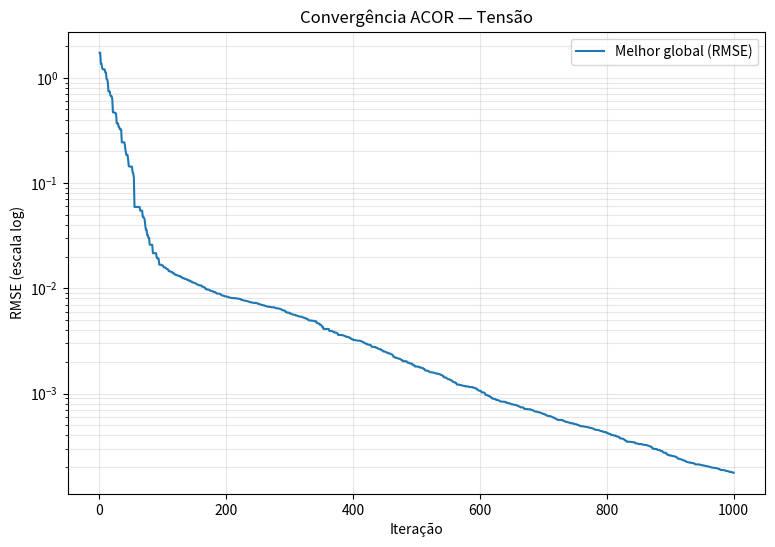
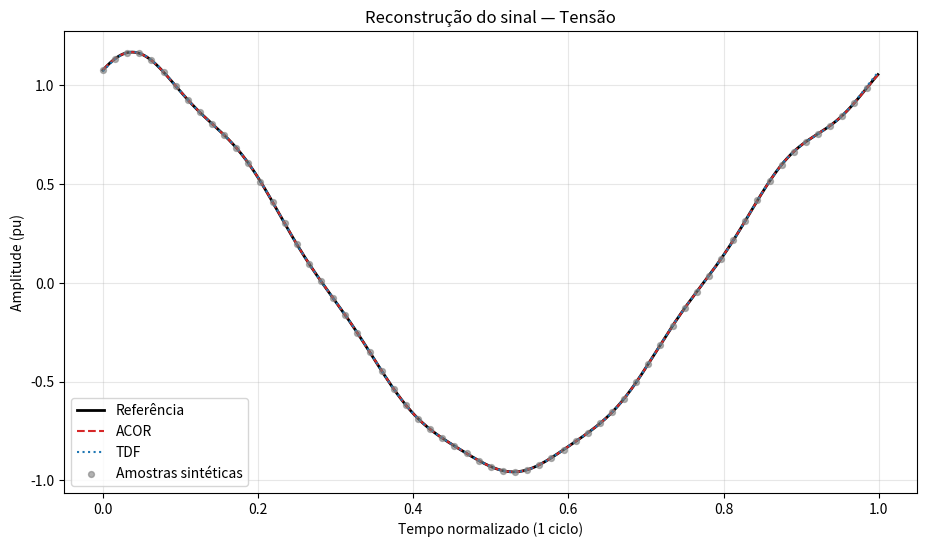
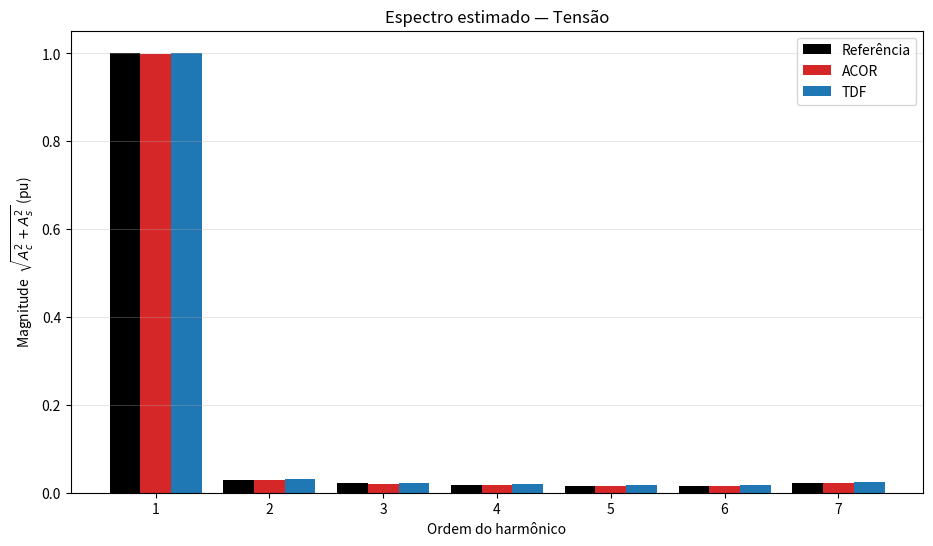

These charts were generated, in order, by the following Python code:
"""
ACO contínuo (ACOR) para estimação de harmônicos em Sistemas Elétricos de Potência.

Replica o cenário de RABÊLO et al. (2011) — "Uma Aplicação de PSO na Qualidade da
Energia Elétrica" — que estima os componentes harmônicos de sinais de tensão/corrente
modelados por uma série de Fourier com componente contínua (CC) de decaimento exponencial.

Modelo do sinal (fases nulas, como nos casos de teste do paper):

    x(t) = x0 * exp(-lambda * t) + sum_{i=1..H} [ Ac_i * cos(i*w0*t) + As_i * sin(i*w0*t) ]

A estimação é tratada como otimização contínua em R^(2+2H): cada "formiga" propõe um
vetor de parâmetros (x0, lambda, Ac_1, As_1, ..., Ac_H, As_H) e a qualidade é o inverso
do erro de reconstrução (RMSE) entre o sinal sintético de referência e o reconstruído
(Eq. 6 do paper).

Diferente do `aco_agro.py` (feromônio em grade 2D), aqui a dimensionalidade (16 para
H=7) inviabiliza a grade, então usa-se ACOR (SOCHA; DORIGO, 2008): um arquivo de
soluções + kernels gaussianos por dimensão substitui a matriz de feromônio.

Convenção de tempo: NORMALIZADA — a janela de 1 ciclo corresponde a t em [0,1), com a
fundamental igual a cos(2*pi*t). Assim, lambda=0.4 produz ~33% de decaimento na janela,
tornando a constante de decaimento identificável (consistente com os resultados do paper).

---------------------------

# Estimação na forma de onda da tensão (caso do paper)
uv run aco_eletrica.py --signal voltage

# Estimação na corrente, com mais iterações
uv run aco_eletrica.py --signal current --iters 3000

# Cenário com ruído (robustez além do baseline do paper)
uv run aco_eletrica.py --signal voltage --noise_snr 30
"""

from dataclasses import dataclass, field
from typing import Dict, List, Optional, Tuple
import numpy as np
import matplotlib.pyplot as plt
import os
import csv
import json


TIME_CONVENTION = (
    "Tempo normalizado: uma janela de 1 ciclo corresponde a t em [0, 1), "
    "com fundamental cos(2*pi*t)."
)
PARAMETER_VECTOR_ORDER = "[x0, lambda, Ac_1, As_1, ..., Ac_H, As_H]"
DATA_SOURCE = (
    "Cenários sintéticos de tensão/corrente de Rabêlo et al. (2011), "
    "Eqs. 7 e 8, com 7 harmônicos e componente CC com decaimento exponencial."
)
PUBLISHED_BASELINE = {
    "voltage": {
        "pso_mean_err_pct": 0.0290,
        "tdf_mean_err_pct": 7.0475,
    },
    "current": {
        "pso_mean_err_pct": 0.0290,
        "tdf_mean_err_pct": 7.1101,
    },
}


@dataclass
class HarmonicSignal:
    """
    Instância do problema: um sinal periódico distorcido (ground truth).

      - name: rótulo (apenas para logs/arquivos).
      - x0: amplitude da componente contínua (CC).
      - lam: constante de decaimento (lambda) da CC, em tempo normalizado.
      - harmonics: lista de pares (Ac_i, As_i) — amplitudes cosseno/seno por harmônico,
        do 1º (fundamental) ao H-ésimo.

    O número de harmônicos H é len(harmonics). O sinal é um benchmark sintético de
    coeficientes conhecidos; ruído de medição é adicionado opcionalmente em
    `generate_signal`.
    """

    name: str
    x0: float
    lam: float
    harmonics: List[Tuple[float, float]] = field(default_factory=list)

    @property
    def H(self) -> int:
        """Número de harmônicos do sinal."""
        return len(self.harmonics)

    def true_vector(self) -> np.ndarray:
        """Vetor de parâmetros verdadeiro [x0, lam, Ac_1, As_1, ..., Ac_H, As_H]."""
        vec = [self.x0, self.lam]
        for ac, as_ in self.harmonics:
            vec.extend([ac, as_])
        return np.array(vec, dtype=float)


def sample_times(samples: int, cycles: float = 1.0) -> np.ndarray:
    """
    Vetor de tempos normalizado: `samples` pontos cobrindo `cycles` ciclos da fundamental.

    Tempo normalizado => 1 ciclo equivale a t indo de 0 a 1 (fundamental = cos(2*pi*t)).
    Os pontos são igualmente espaçados, sem repetir o início do próximo ciclo.
    """
    return np.linspace(0.0, cycles, samples, endpoint=False)


def harmonic_basis(t: np.ndarray, H: int) -> np.ndarray:
    """
    Matriz de base seno/cosseno B de forma (len(t), 2H), fixa (independe dos parâmetros).

    Colunas, por harmônico i=1..H: [cos(2*pi*i*t), sin(2*pi*i*t)].
    A reconstrução harmônica de um conjunto de amplitudes A (..., 2H) é A @ B.T.
    """
    w0 = 2.0 * np.pi
    cols = []
    for i in range(1, H + 1):
        cols.append(np.cos(i * w0 * t))
        cols.append(np.sin(i * w0 * t))
    return np.stack(cols, axis=1)


def reconstruct(theta: np.ndarray, t: np.ndarray, basis: np.ndarray) -> np.ndarray:
    """
    Reconstrói x̂(t) a partir de vetores de parâmetros (vetorizado).

    Aceita `theta` 1D (um candidato, forma (2+2H,)) ou 2D (vários candidatos, forma
    (P, 2+2H)). Retorna forma (len(t),) ou (P, len(t)), respectivamente.

    A parte harmônica (A @ basis.T) usa a base pré-computada; só a CC com decaimento
    (x0 * exp(-lam * t)) é recalculada, pois depende de lambda.
    """
    single = theta.ndim == 1
    th = np.atleast_2d(theta)  # (P, 2+2H)
    x0 = th[:, 0:1]  # (P,1)
    lam = th[:, 1:2]  # (P,1)
    amps = th[:, 2:]  # (P,2H)

    dc = x0 * np.exp(-lam * t[None, :])  # (P, m)
    harm = amps @ basis.T  # (P, m)
    recon = dc + harm  # (P, m)
    return recon[0] if single else recon


def rmse(theta: np.ndarray, t: np.ndarray, basis: np.ndarray, measured: np.ndarray) -> np.ndarray:
    """Raiz do erro quadrático médio entre sinal reconstruído e medido (por candidato)."""
    recon = reconstruct(theta, t, basis)
    diff = recon - measured  # broadcasting com measured (m,)
    if diff.ndim == 1:
        return float(np.sqrt(np.mean(diff**2)))
    return np.sqrt(np.mean(diff**2, axis=1))


def fitness(rmse_val: np.ndarray, delta: float = 1e-5) -> np.ndarray:
    """Função de aptidão do paper (Eq. 6): FA = 1 / (RMSE + delta). Maior é melhor."""
    return 1.0 / (rmse_val + delta)


def generate_signal(
    signal: HarmonicSignal,
    t: np.ndarray,
    noise_snr_db: Optional[float] = None,
    rng: Optional[np.random.Generator] = None,
) -> np.ndarray:
    """
    Gera o sinal sintético observado a partir da instância (ground truth), com ruído
    gaussiano opcional.

    Se `noise_snr_db` for informado, adiciona ruído branco gaussiano com a SNR pedida
    (em dB), calculada sobre a potência do sinal limpo.
    """
    H = signal.H
    basis = harmonic_basis(t, H)
    clean = reconstruct(signal.true_vector(), t, basis)

    if noise_snr_db is None:
        return clean

    if rng is None:
        rng = np.random.default_rng()
    sig_power = float(np.mean(clean**2))
    noise_power = sig_power / (10.0 ** (noise_snr_db / 10.0))
    noise = rng.normal(0.0, np.sqrt(noise_power), size=clean.shape)
    return clean + noise


def tdf_estimate(measured: np.ndarray, t: np.ndarray, H: int) -> np.ndarray:
    """
    Estimativa local por Transformada Discreta de Fourier (baseline clássico).

    Projeta o sinal medido na base de Fourier da janela (1 ciclo):
      - CC (x0)  = média do sinal;
      - Ac_i     = (2/m) * sum x[k] cos(2*pi*i*t[k]);
      - As_i     = (2/m) * sum x[k] sin(2*pi*i*t[k]).

    A TDF não modela decaimento, então `lambda` não é estimável (retorna NaN). É
    justamente isso que enviesa a estimativa da CC quando há decaimento exponencial.
    Os valores publicados de Rabêlo et al. (2011) são mantidos separadamente em
    `PUBLISHED_BASELINE`; esta função registra a comparação local sob a convenção
    de tempo normalizado deste script.
    """
    m = measured.size
    w0 = 2.0 * np.pi
    theta = np.full(2 + 2 * H, np.nan, dtype=float)
    theta[0] = float(np.mean(measured))  # x0 (CC)
    # theta[1] = lambda -> NaN (TDF não modela decaimento)
    for i in range(1, H + 1):
        ac = (2.0 / m) * float(np.sum(measured * np.cos(i * w0 * t)))
        as_ = (2.0 / m) * float(np.sum(measured * np.sin(i * w0 * t)))
        theta[2 + 2 * (i - 1)] = ac
        theta[2 + 2 * (i - 1) + 1] = as_
    return theta


def default_bounds(H: int, amp_bound: float = 1.5, lam_max: float = 5.0) -> np.ndarray:
    """
    Bounds de busca padrão, forma (2+2H, 2) com colunas [low, high].

    Amplitudes (x0 e Ac/As) em [-amp_bound, amp_bound]; lambda em [0, lam_max].
    """
    lo = np.full(2 + 2 * H, -amp_bound, dtype=float)
    hi = np.full(2 + 2 * H, amp_bound, dtype=float)
    lo[1] = 0.0  # lambda >= 0
    hi[1] = lam_max
    return np.stack([lo, hi], axis=1)


class ACOR:
    """
    ACO para domínios contínuos (SOCHA; DORIGO, 2008).

    Mantém um arquivo de `k` soluções ordenado por qualidade (menor RMSE primeiro). A
    cada iteração, gera `m` novas soluções amostrando kernels gaussianos centrados nas
    soluções do arquivo, junta tudo e mantém as `k` melhores.

    Parâmetros
    ----------
    signal : HarmonicSignal
        Instância usada para gerar o sinal sintético observado (ground truth).
    samples : int
        Nº de amostras na janela (1 ciclo). Padrão 64 (como no paper).
    k : int
        Tamanho do arquivo de soluções.
    ants : int
        Nº de soluções geradas por iteração (m).
    q : float
        Pressão de seleção / localidade. Menor => favorece o topo do arquivo.
    xi : float
        Velocidade de convergência (análogo à evaporação). Maior => busca mais larga.
    iterations : int
        Nº máximo de iterações.
    noise_snr_db : float | None
        SNR (dB) do ruído de medição adicionado ao sinal. None => sinal limpo.
    bounds : np.ndarray | None
        Bounds de busca (2+2H, 2). None => `default_bounds`.
    seed : int | None
        Semente aleatória (reprodutibilidade).
    early_stop_patience : int
        Nº de iterações sem melhora até interromper.
    early_stop_tol : float
        Melhora mínima de RMSE para resetar o contador de estagnação.
    out_dir : str
        Pasta para CSV/figuras/JSON.
    """

    def __init__(
        self,
        signal: HarmonicSignal,
        samples: int = 64,
        k: int = 50,
        ants: int = 30,
        q: float = 0.1,
        xi: float = 0.85,
        iterations: int = 1000,
        noise_snr_db: Optional[float] = None,
        bounds: Optional[np.ndarray] = None,
        seed: Optional[int] = None,
        early_stop_patience: int = 150,
        early_stop_tol: float = 1e-9,
        out_dir: str = "outputs",
    ):
        self.signal = signal
        self.H = signal.H
        self.dim = 2 + 2 * self.H
        self.samples = samples
        self.k = k
        self.ants = ants
        self.q = q
        self.xi = xi
        self.iterations = iterations
        self.noise_snr_db = noise_snr_db
        self.rng = np.random.default_rng(seed)
        self.early_stop_patience = early_stop_patience
        self.early_stop_tol = early_stop_tol
        self.out_dir = out_dir

        self.bounds = bounds if bounds is not None else default_bounds(self.H)
        self.lo = self.bounds[:, 0]
        self.hi = self.bounds[:, 1]

        # --- SINAL MEDIDO (ground truth + ruído opcional) ---
        self.t = sample_times(samples)
        self.basis = harmonic_basis(self.t, self.H)
        self.measured = generate_signal(signal, self.t, noise_snr_db, self.rng)

        # --- PESOS DO ARQUIVO (gaussianos por ranking, fixos) ---
        ranks = np.arange(1, k + 1)
        self.weights = (1.0 / (q * k * np.sqrt(2.0 * np.pi))) * np.exp(
            -((ranks - 1) ** 2) / (2.0 * (q**2) * (k**2))
        )
        self.probs = self.weights / self.weights.sum()

        # --- ESTADO ---
        self.archive: np.ndarray = np.empty((k, self.dim), dtype=float)
        self.archive_rmse: np.ndarray = np.empty(k, dtype=float)
        self.history: List[Dict] = []
        self.global_best: Dict = {"theta": None, "rmse": np.inf, "i": 0}

    def _cost(self, thetas: np.ndarray) -> np.ndarray:
        """RMSE de um conjunto de candidatos (forma (P, dim) -> (P,))."""
        return rmse(thetas, self.t, self.basis, self.measured)

    def _init_archive(self) -> None:
        """Inicializa o arquivo com soluções uniformes nos bounds, ordenadas por RMSE."""
        samples = self.rng.uniform(
            self.lo, self.hi, size=(self.k, self.dim)
        )
        costs = self._cost(samples)
        order = np.argsort(costs)
        self.archive = samples[order]
        self.archive_rmse = costs[order]

    def _sample_ants(self) -> np.ndarray:
        """
        Gera `ants` novos candidatos a partir dos kernels gaussianos do arquivo.

        Para cada formiga: sorteia uma solução-guia l ~ probs; para cada dimensão d,
        amostra de N(mu = archive[l,d], sigma = xi * média_e |archive[e,d]-archive[l,d]|).
        """
        # sigma[l, d]: desvio por solução-guia e dimensão (espalhamento do arquivo)
        # |archive[e,d] - archive[l,d]| somado em e, média sobre (k-1)
        diffs = np.abs(
            self.archive[None, :, :] - self.archive[:, None, :]
        )  # (k, k, dim)
        sigma = self.xi * diffs.sum(axis=1) / max(1, self.k - 1)  # (k, dim)

        guides = self.rng.choice(self.k, size=self.ants, p=self.probs)  # (ants,)
        mu = self.archive[guides]  # (ants, dim)
        sd = sigma[guides]  # (ants, dim)
        new = self.rng.normal(mu, sd)  # (ants, dim)
        np.clip(new, self.lo, self.hi, out=new)
        return new

    def run(self, verbose: bool = True) -> Dict:
        """Executa o loop principal do ACOR e retorna a melhor solução global."""
        os.makedirs(self.out_dir, exist_ok=True)
        self._init_archive()
        no_improve = 0

        for it in range(1, self.iterations + 1):
            new = self._sample_ants()
            new_rmse = self._cost(new)

            # --- Atualização do arquivo: junta, ordena, mantém as k melhores ---
            all_theta = np.vstack([self.archive, new])
            all_rmse = np.concatenate([self.archive_rmse, new_rmse])
            order = np.argsort(all_rmse)[: self.k]
            self.archive = all_theta[order]
            self.archive_rmse = all_rmse[order]

            best_rmse = float(self.archive_rmse[0])

            if best_rmse < self.global_best["rmse"] - self.early_stop_tol:
                no_improve = 0
            else:
                no_improve += 1

            if best_rmse < self.global_best["rmse"]:
                self.global_best = {
                    "theta": self.archive[0].copy(),
                    "rmse": best_rmse,
                    "i": it,
                }

            self.history.append(
                {
                    "iteration": it,
                    "best_rmse": best_rmse,
                    "best_fitness": float(fitness(np.array(best_rmse))),
                    "archive_mean_rmse": float(self.archive_rmse.mean()),
                    "global_best_rmse": self.global_best["rmse"],
                }
            )

            if verbose and (it % max(1, self.iterations // 10) == 0 or it <= 3):
                print(
                    f"[{self.signal.name}] it={it:4d} | best_rmse={best_rmse:.3e} "
                    f"| FA={fitness(np.array(best_rmse)):.2f} "
                    f"| arquivo_médio={self.archive_rmse.mean():.3e}"
                )

            if no_improve >= self.early_stop_patience:
                if verbose:
                    print(
                        f"[EarlyStop] Sem melhora por {self.early_stop_patience} "
                        f"iterações em it={it}."
                    )
                break

        return self.global_best

    # ------------------------------------------------------------------ #
    # Métricas e validação
    # ------------------------------------------------------------------ #

    def parameter_errors(self, theta: np.ndarray) -> Dict:
        """
        Erro percentual por parâmetro vs. ground truth e erro médio.

        Segue o paper: erro (%) = |estimado - referência| / |referência| * 100. Lambda
        é incluído se estimável (não-NaN). Parâmetros com referência nula são ignorados
        no erro médio (evita divisão por zero), mas reportados individualmente.
        """
        true = self.signal.true_vector()
        names = ["x0", "lambda"]
        for i in range(1, self.H + 1):
            names += [f"Ac_{i}", f"As_{i}"]

        rows = []
        errs = []
        for idx, name in enumerate(names):
            ref = float(true[idx])
            est = float(theta[idx])
            if np.isnan(est):
                err = None
            elif abs(ref) < 1e-12:
                err = None
            else:
                err = abs(est - ref) / abs(ref) * 100.0
                errs.append(err)
            rows.append({"param": name, "ref": ref, "est": est, "err_pct": err})

        mean_err = float(np.mean(errs)) if errs else float("nan")
        return {"rows": rows, "mean_err_pct": mean_err}

    def save_history_csv(self, path: str) -> None:
        """Salva o histórico (uma linha por iteração) em CSV."""
        if not self.history:
            return
        os.makedirs(os.path.dirname(path), exist_ok=True)
        with open(path, "w", newline="", encoding="utf-8") as f:
            writer = csv.DictWriter(f, fieldnames=list(self.history[0].keys()))
            writer.writeheader()
            writer.writerows(self.history)

    def plot_convergence(self, path: Optional[str] = None) -> None:
        """Plota a curva de convergência (RMSE do melhor global, escala log)."""
        if not self.history:
            return
        iters = [h["iteration"] for h in self.history]
        gbest = [h["global_best_rmse"] for h in self.history]

        plt.figure(figsize=(9, 6))
        plt.semilogy(iters, gbest, label="Melhor global (RMSE)")
        plt.xlabel("Iteração")
        plt.ylabel("RMSE (escala log)")
        plt.title(f"Convergência ACOR — {self.signal.name}")
        plt.legend()
        plt.grid(True, which="both", alpha=0.3)
        if path:
            os.makedirs(os.path.dirname(path), exist_ok=True)
            plt.savefig(path, dpi=150, bbox_inches="tight")
        else:
            plt.show()
        plt.close()

    def plot_reconstruction(self, path: Optional[str] = None) -> None:
        """
        Compara o sinal de referência, a reconstrução ACOR e a TDF (replica Figs. 3/4).

        Reamostra em uma grade fina para uma curva suave.
        """
        theta_aco = self.global_best["theta"]
        if theta_aco is None:
            return
        theta_tdf = tdf_estimate(self.measured, self.t, self.H)

        t_fine = sample_times(1000)
        basis_fine = harmonic_basis(t_fine, self.H)
        ref = reconstruct(self.signal.true_vector(), t_fine, basis_fine)
        aco = reconstruct(theta_aco, t_fine, basis_fine)
        # TDF: lambda é NaN; para reconstruir, trata CC como constante (lam=0)
        theta_tdf_plot = theta_tdf.copy()
        theta_tdf_plot[1] = 0.0
        tdf = reconstruct(theta_tdf_plot, t_fine, basis_fine)

        plt.figure(figsize=(11, 6))
        plt.plot(t_fine, ref, label="Referência", color="black", linewidth=2)
        plt.plot(t_fine, aco, label="ACOR", color="tab:red", linestyle="--")
        plt.plot(t_fine, tdf, label="TDF", color="tab:blue", linestyle=":")
        plt.scatter(
            self.t, self.measured, s=18, color="gray", alpha=0.6,
            label="Amostras sintéticas", zorder=5,
        )
        plt.xlabel("Tempo normalizado (1 ciclo)")
        plt.ylabel("Amplitude (pu)")
        plt.title(f"Reconstrução do sinal — {self.signal.name}")
        plt.legend(loc="best")
        plt.grid(True, alpha=0.3)
        if path:
            os.makedirs(os.path.dirname(path), exist_ok=True)
            plt.savefig(path, dpi=160, bbox_inches="tight")
        else:
            plt.show()
        plt.close()

    def plot_spectrum(self, path: Optional[str] = None) -> None:
        """Barras das amplitudes estimadas (ACOR e TDF) vs. referência, por harmônico."""
        theta_aco = self.global_best["theta"]
        if theta_aco is None:
            return
        theta_tdf = tdf_estimate(self.measured, self.t, self.H)
        true = self.signal.true_vector()

        # Magnitude por harmônico: sqrt(Ac^2 + As^2)
        def mags(theta: np.ndarray) -> np.ndarray:
            out = []
            for i in range(1, self.H + 1):
                ac = theta[2 + 2 * (i - 1)]
                as_ = theta[2 + 2 * (i - 1) + 1]
                out.append(np.hypot(ac, as_))
            return np.array(out)

        h = np.arange(1, self.H + 1)
        ref_m = mags(true)
        aco_m = mags(theta_aco)
        tdf_m = mags(theta_tdf)
        width = 0.27

        plt.figure(figsize=(11, 6))
        plt.bar(h - width, ref_m, width, label="Referência", color="black")
        plt.bar(h, aco_m, width, label="ACOR", color="tab:red")
        plt.bar(h + width, tdf_m, width, label="TDF", color="tab:blue")
        plt.xlabel("Ordem do harmônico")
        plt.ylabel("Magnitude  $\\sqrt{A_c^2 + A_s^2}$ (pu)")
        plt.title(f"Espectro estimado — {self.signal.name}")
        plt.xticks(h)
        plt.legend()
        plt.grid(True, axis="y", alpha=0.3)
        if path:
            os.makedirs(os.path.dirname(path), exist_ok=True)
            plt.savefig(path, dpi=160, bbox_inches="tight")
        else:
            plt.show()
        plt.close()


# Tensão — V(t) (RABÊLO et al., 2011, Eq. 7)
voltage = HarmonicSignal(
    name="Tensão",
    x0=0.0550,
    lam=0.4,
    harmonics=[
        (0.9829, 0.1842),  # h1 (fundamental)
        (0.0141, 0.0245),  # h2
        (0.0077, 0.0197),  # h3
        (0.0050, 0.0168),  # h4
        (0.0039, 0.0154),  # h5
        (0.0033, 0.0161),  # h6
        (0.0033, 0.0230),  # h7
    ],
)

# Corrente — I(t) (RABÊLO et al., 2011, Eq. 8)
current = HarmonicSignal(
    name="Corrente",
    x0=0.2491,
    lam=0.4,
    harmonics=[
        (0.95872, 0.2841),  # h1 (fundamental)
        (0.0619, 0.1054),  # h2
        (0.0329, 0.0811),  # h3
        (0.0206, 0.0643),  # h4
        (0.0146, 0.0528),  # h5
        (0.0116, 0.0448),  # h6
        (0.0052, 0.0401),  # h7
    ],
)


if __name__ == "__main__":
    import argparse

    parser = argparse.ArgumentParser(
        description="ACOR para estimação de harmônicos (replicação de Rabêlo et al., 2011)."
    )
    parser.add_argument(
        "--signal",
        choices=["voltage", "current"],
        default="voltage",
        help="Sinal a estimar (tensão ou corrente).",
    )
    parser.add_argument(
        "--samples", type=int, default=64, help="Amostras na janela (1 ciclo)."
    )
    parser.add_argument(
        "--k", type=int, default=50, help="Tamanho do arquivo de soluções."
    )
    parser.add_argument(
        "--ants", type=int, default=30, help="Soluções geradas por iteração (m)."
    )
    parser.add_argument(
        "--q", type=float, default=0.1, help="Pressão de seleção / localidade."
    )
    parser.add_argument(
        "--xi", type=float, default=0.85, help="Velocidade de convergência (evaporação)."
    )
    parser.add_argument(
        "--iters", type=int, default=1000, help="Número máximo de iterações."
    )
    parser.add_argument(
        "--noise_snr",
        type=float,
        default=None,
        help="SNR do ruído de medição em dB (omitido => sinal limpo).",
    )
    parser.add_argument(
        "--seed", type=int, default=42, help="Semente aleatória (reprodutibilidade)."
    )
    parser.add_argument(
        "--out_dir",
        type=str,
        default="outputs",
        help="Diretório de saída para CSV/figuras/JSON.",
    )
    args = parser.parse_args()

    signal = voltage if args.signal == "voltage" else current

    aco = ACOR(
        signal=signal,
        samples=args.samples,
        k=args.k,
        ants=args.ants,
        q=args.q,
        xi=args.xi,
        iterations=args.iters,
        noise_snr_db=args.noise_snr,
        seed=args.seed,
        out_dir=args.out_dir,
    )

    best = aco.run(verbose=True)

    # --- Validação: erro por parâmetro (ACOR vs. TDF) ---
    aco_err = aco.parameter_errors(best["theta"])
    theta_tdf = tdf_estimate(aco.measured, aco.t, aco.H)
    tdf_err = aco.parameter_errors(theta_tdf)
    published = PUBLISHED_BASELINE[args.signal]

    print("\n=== Erro por parâmetro (%) ===")
    print(f"{'param':>8} | {'ref':>10} | {'ACOR est':>12} | {'ACOR %':>8} | {'TDF %':>8}")
    for a_row, t_row in zip(aco_err["rows"], tdf_err["rows"]):
        a_pct = f"{a_row['err_pct']:.4f}" if a_row["err_pct"] is not None else "—"
        t_pct = f"{t_row['err_pct']:.4f}" if t_row["err_pct"] is not None else "—"
        print(
            f"{a_row['param']:>8} | {a_row['ref']:>10.5f} | {a_row['est']:>12.5f} "
            f"| {a_pct:>8} | {t_pct:>8}"
        )
    print(
        f"\nErro médio — ACOR: {aco_err['mean_err_pct']:.4f}%  |  "
        f"TDF: {tdf_err['mean_err_pct']:.4f}%"
    )
    print(
        "Baseline publicado (Rabêlo et al., 2011) — "
        f"PSO: {published['pso_mean_err_pct']:.4f}% | "
        f"TDF: {published['tdf_mean_err_pct']:.4f}%"
    )
    print(
        "Nota: a TDF acima é a implementação local sob tempo normalizado; "
        "use o baseline publicado como referência bibliográfica."
    )

    # --- Artefatos ---
    base = os.path.join(args.out_dir, f"eletrica_{args.signal}")
    os.makedirs(args.out_dir, exist_ok=True)
    aco.save_history_csv(base + "_history.csv")
    aco.plot_convergence(base + "_convergence.png")
    aco.plot_reconstruction(base + "_reconstruction.png")
    aco.plot_spectrum(base + "_spectrum.png")

    meta = {
        "signal": signal.name,
        "data_source": DATA_SOURCE,
        "synthetic_benchmark": True,
        "time_convention": TIME_CONVENTION,
        "parameter_vector_order": PARAMETER_VECTOR_ORDER,
        "harmonics": signal.H,
        "samples": args.samples,
        "noise_snr_db": args.noise_snr,
        "best_rmse": best["rmse"],
        "best_iteration": best["i"],
        "best_theta": best["theta"].tolist() if best["theta"] is not None else None,
        "aco_param_errors": aco_err,
        "tdf_param_errors": tdf_err,
        "local_tdf_mean_err_pct": tdf_err["mean_err_pct"],
        "published_baseline_rabelo_2011": published,
    }
    with open(base + "_meta.json", "w", encoding="utf-8") as f:
        json.dump(meta, f, ensure_ascii=False, indent=2)

    print(f"\nMelhor solução (RMSE={best['rmse']:.3e}) salva em {base}_*")
